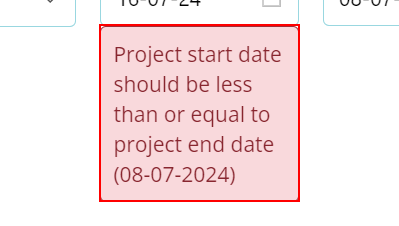
Task: User creates a new project with an invalid project start date and End date (e.g. Start Date is greater than end Date) and receives an error message prompting them to enter a valid start date.
Workflow: Date_Selection_BL

Step 1: get-text from 'Project start date should be less than or equal to project end date*'

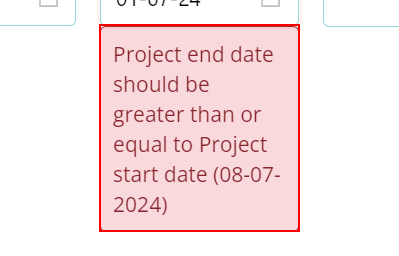
Step 2: get-text from 'Project end date should be greater than or equal to Project start date*'

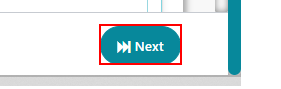
Step 3: click on 'Next'

Step 4: find the element (no picture)

Step 5 [then]: find 'Please select project type' (no picture)

Step 6 [then]: find 'Value should be greater than zero' (no picture)

Step 7 [then]: find 'Currency can not be empty' (no picture)

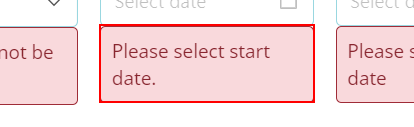
Step 8: find 'Please select start date.'
